Dataset: dataset_processed (GitHub, kenah19/ImageProcessingPCB). Classes: missing hole, mouse bite, open circuit, short, spur, spurious copper.

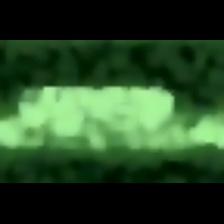
Label: spur

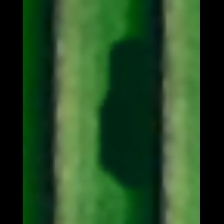
Label: mouse bite

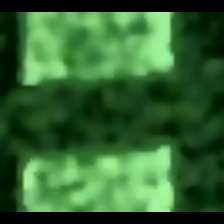
Label: open circuit

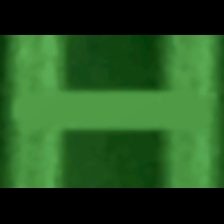
Label: short

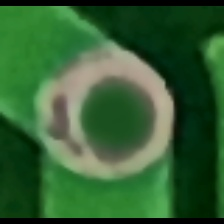
Label: missing hole

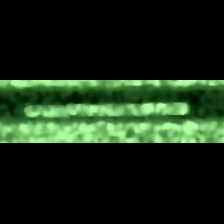
Label: spurious copper
